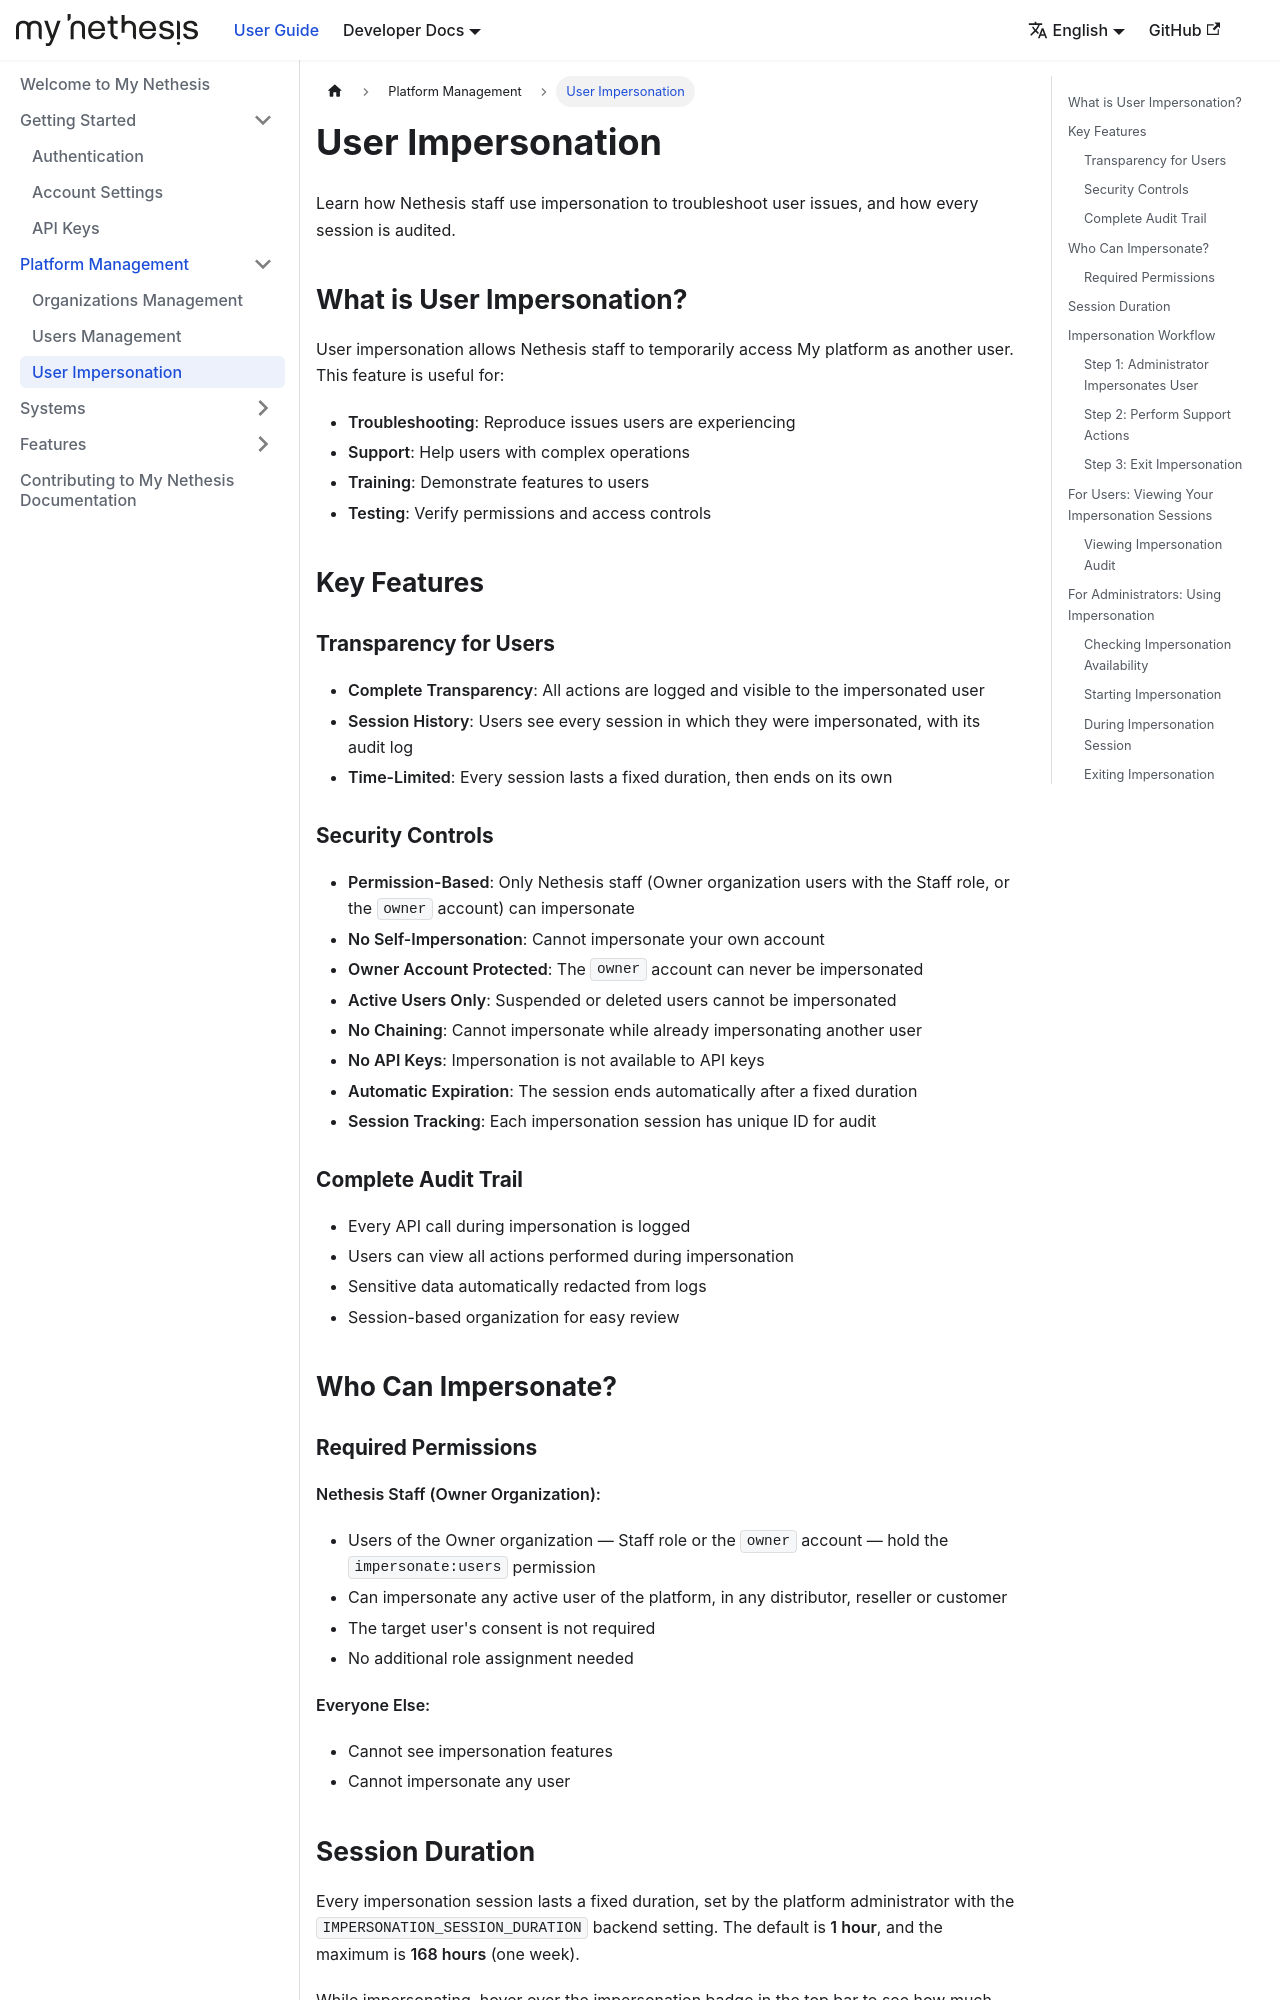

repository: NethServer/my · page: docs/platform/impersonation/index.html · generator: docusaurus

---
sidebar_position: 3
---

# User Impersonation

Learn how Nethesis staff use impersonation to troubleshoot user issues, and how every session is audited.

## What is User Impersonation?

User impersonation allows Nethesis staff to temporarily access My platform as another user. This feature is useful for:

- **Troubleshooting**: Reproduce issues users are experiencing
- **Support**: Help users with complex operations
- **Training**: Demonstrate features to users
- **Testing**: Verify permissions and access controls

## Key Features

### Transparency for Users

- **Complete Transparency**: All actions are logged and visible to the impersonated user
- **Session History**: Users see every session in which they were impersonated, with its audit log
- **Time-Limited**: Every session lasts a fixed duration, then ends on its own

### Security Controls

- **Permission-Based**: Only Nethesis staff (Owner organization users with the Staff role, or the `owner` account) can impersonate
- **No Self-Impersonation**: Cannot impersonate your own account
- **Owner Account Protected**: The `owner` account can never be impersonated
- **Active Users Only**: Suspended or deleted users cannot be impersonated
- **No Chaining**: Cannot impersonate while already impersonating another user
- **No API Keys**: Impersonation is not available to API keys
- **Automatic Expiration**: The session ends automatically after a fixed duration
- **Session Tracking**: Each impersonation session has unique ID for audit

### Complete Audit Trail

- Every API call during impersonation is logged
- Users can view all actions performed during impersonation
- Sensitive data automatically redacted from logs
- Session-based organization for easy review

## Who Can Impersonate?
